Run: headless pygame with SDL's dummy video driver; simulated clock (each Clock.tick advances the game by its frame time, no real sleeping); random seed 0; keys injected as events and as key.get_pressed() state; no mouse input.
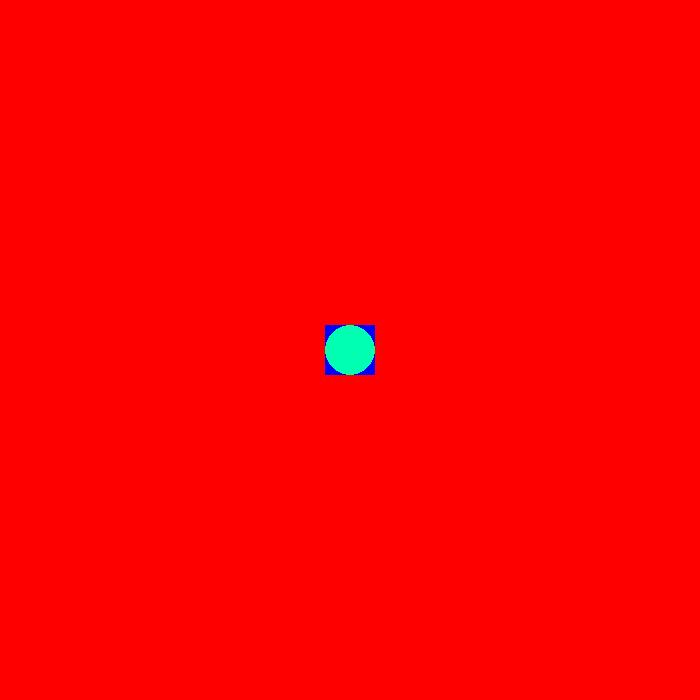
Frame 1 of 4 · flips 1–60 · no input
Frame 2 of 4 · flips 61–180 · tapped SPACE, RETURN · held RIGHT (→), D · screen unchanged from frame 1, image omitted
Frame 3 of 4 · flips 181–300 · held DOWN (↓), S · screen unchanged from frame 2, image omitted
Frame 4 of 4 · flips 301–420 · held LEFT (←), A, UP (↑), W · screen unchanged from frame 3, image omitted

The pygame program that drew these frames:

# Sydney Chien

import pygame, os, time
pygame.init()
os.system('cls')

WIDTH = 700#amount of pixels
HEIGHT = 700
colors = {"white":(255,255,255), "grey":(96,96,96), "black":(0,0,0), "red":(255,0,0), "green":(0,255,0), "blue":(0,0,255), "pink":(204,0,204), "orange":(255,128,0), "yellow":(255,255,0), "purple":(127,0,255)}
clr = colors.get("white")

#create a display
screen = pygame.display.set_mode((WIDTH, HEIGHT))
pygame.display.set_caption("My First Game") # title of the window
# pygame.time.delay(1000)
blueClr = (0,0,255)
redClr = (255,0,0)
cyanClr = (0, 255, 177)
# screen.fill(cyanClr)
# pygame.display.update() #have to do after any change that the user can see
# pygame.time.delay(1000)
hb = 50
wb = 50
xb = 325
yb = 325
square = (xb,yb,wb,hb) #create the object to draw

run = True
background = redClr
while run:
    screen.fill(background)
    for event in pygame.event.get():
        if event.type == pygame.QUIT:
            run = False
            print("you quit")
    #rect(surface, color, object)
    pygame.draw.rect(screen, blueClr, square)

    #circle(surface, color, center, radius)
    pygame.draw.circle(screen, cyanClr, (350, 350), 25)
    pygame.display.update()
